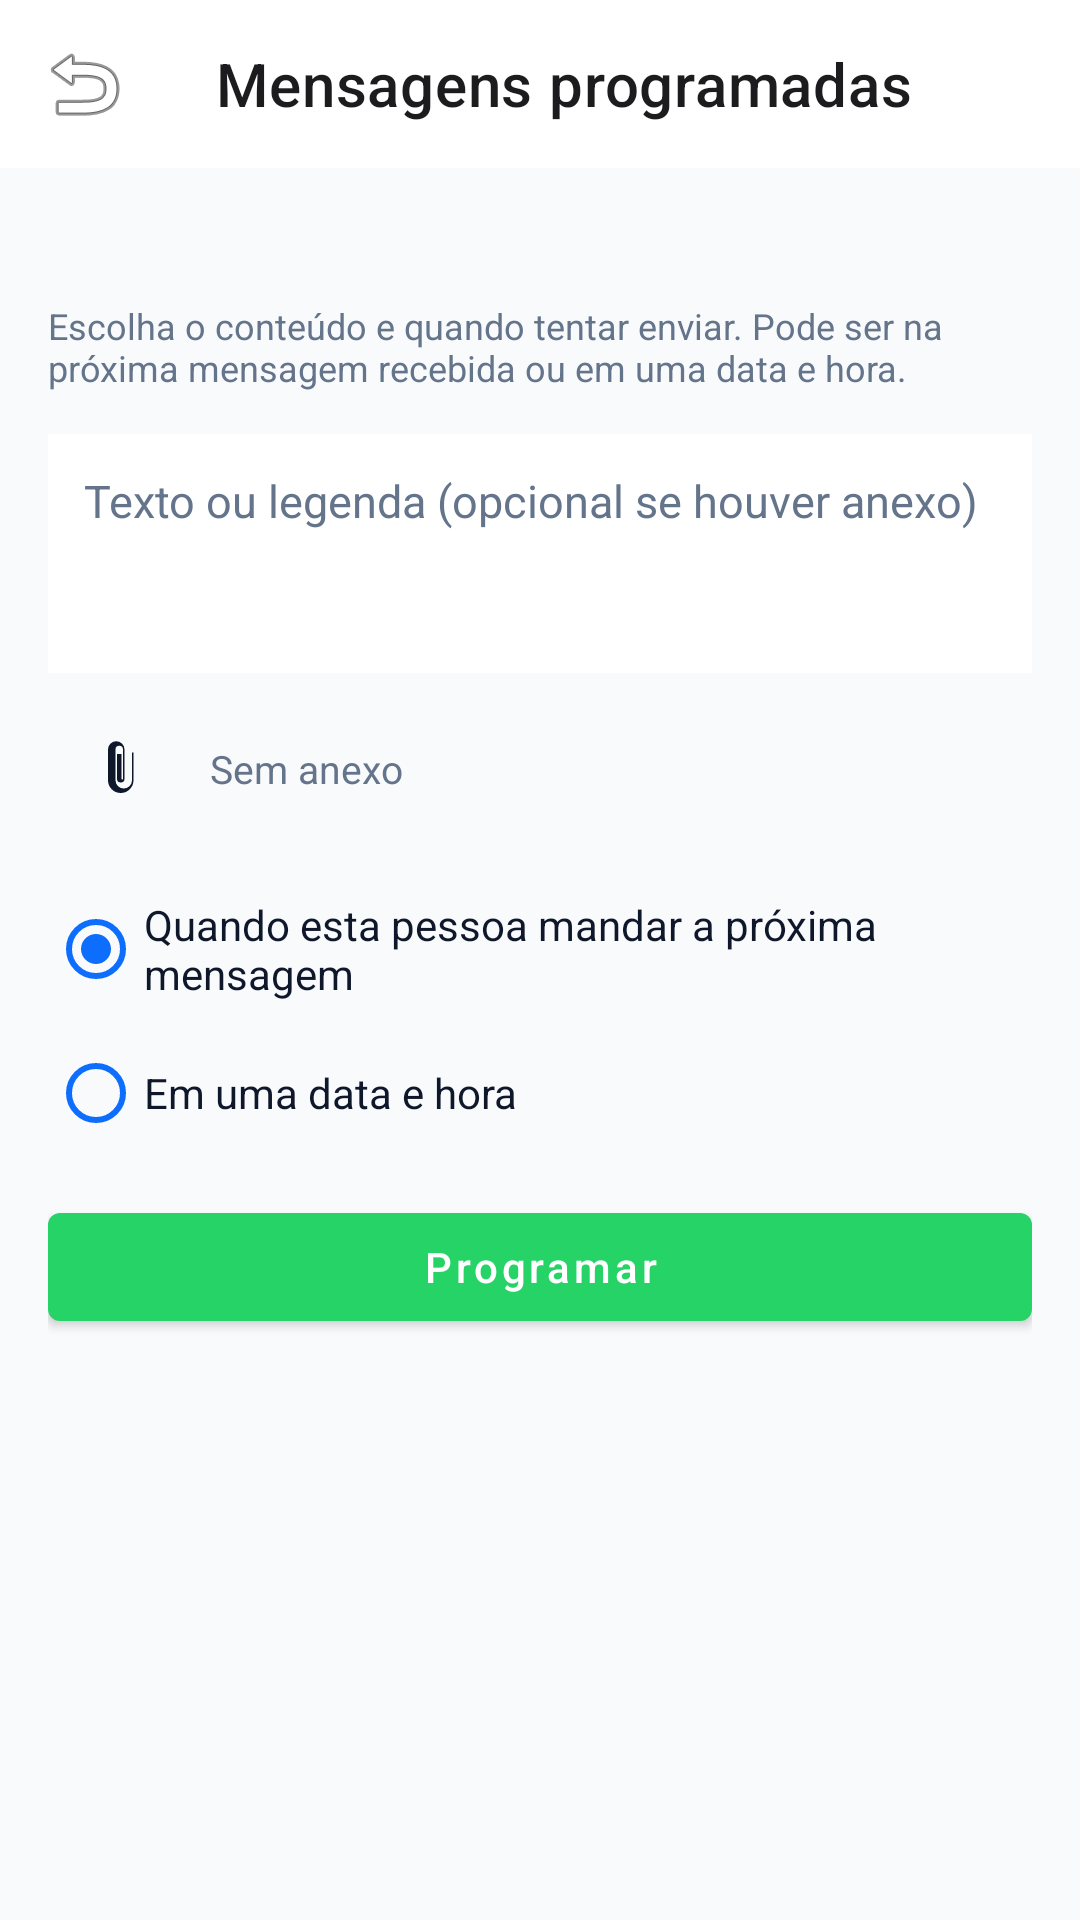

Android layout source for this screen:
<!-- AndroidManifest.xml: application theme Theme.WaNotifKeeper -->
<!-- res/layout/activity_scheduled.xml -->
<?xml version="1.0" encoding="utf-8"?>
<LinearLayout xmlns:android="http://schemas.android.com/apk/res/android"
    xmlns:app="http://schemas.android.com/apk/res-auto"
    android:layout_width="match_parent"
    android:layout_height="match_parent"
    android:orientation="vertical"
    android:background="@color/wa_background">

    <com.google.android.material.appbar.MaterialToolbar
        android:id="@+id/toolbar"
        android:layout_width="match_parent"
        android:layout_height="?attr/actionBarSize"
        android:background="@color/wa_surface"
        app:navigationIcon="@android:drawable/ic_menu_revert"
        app:title="Mensagens programadas"
        app:titleTextColor="#1C1C1E" />

    <ScrollView
        android:id="@+id/scroller"
        android:layout_width="match_parent"
        android:layout_height="0dp"
        android:layout_weight="1"
        android:fillViewport="true">

        <LinearLayout
            android:layout_width="match_parent"
            android:layout_height="wrap_content"
            android:orientation="vertical"
            android:padding="16dp">

            <TextView
                android:id="@+id/tvConversation"
                android:layout_width="match_parent"
                android:layout_height="wrap_content"
                android:textColor="@color/wa_text_primary"
                android:textSize="18sp"
                android:textStyle="bold" />

            <TextView
                android:layout_width="match_parent"
                android:layout_height="wrap_content"
                android:layout_marginTop="4dp"
                android:text="Escolha o conteúdo e quando tentar enviar. Pode ser na próxima mensagem recebida ou em uma data e hora."
                android:textColor="@color/wa_text_secondary"
                android:textSize="12sp" />

            <EditText
                android:id="@+id/etMessage"
                android:layout_width="match_parent"
                android:layout_height="wrap_content"
                android:layout_marginTop="14dp"
                android:background="@color/wa_surface"
                android:gravity="top|start"
                android:hint="Texto ou legenda (opcional se houver anexo)"
                android:importantForAutofill="no"
                android:inputType="textMultiLine|textCapSentences"
                android:minLines="3"
                android:padding="12dp"
                android:textColor="@color/wa_text_primary"
                android:textColorHint="@color/wa_text_secondary"
                android:textSize="15sp" />

            <LinearLayout
                android:layout_width="match_parent"
                android:layout_height="wrap_content"
                android:layout_marginTop="8dp"
                android:gravity="center_vertical"
                android:orientation="horizontal">

                <ImageButton
                    android:id="@+id/btnAttachment"
                    android:layout_width="48dp"
                    android:layout_height="48dp"
                    android:background="?attr/selectableItemBackgroundBorderless"
                    android:contentDescription="Anexar arquivo"
                    android:padding="10dp"
                    android:src="@drawable/ic_attach"
                    android:tint="@color/wa_text_primary" />

                <TextView
                    android:id="@+id/tvAttachment"
                    android:layout_width="0dp"
                    android:layout_height="wrap_content"
                    android:layout_weight="1"
                    android:layout_marginStart="6dp"
                    android:text="Sem anexo"
                    android:textColor="@color/wa_text_secondary"
                    android:textSize="13sp" />
            </LinearLayout>

            <com.google.android.material.button.MaterialButton
                android:id="@+id/btnRemoveAttachment"
                style="?attr/materialButtonOutlinedStyle"
                android:layout_width="wrap_content"
                android:layout_height="wrap_content"
                android:layout_marginTop="2dp"
                android:text="Remover"
                android:textAllCaps="false"
                android:textColor="@color/wa_error"
                android:visibility="gone"
                app:strokeColor="@color/wa_error" />

            <RadioGroup
                android:id="@+id/rgTrigger"
                android:layout_width="match_parent"
                android:layout_height="wrap_content"
                android:layout_marginTop="12dp"
                android:orientation="vertical">

                <RadioButton
                    android:id="@+id/radioNextIncoming"
                    android:layout_width="match_parent"
                    android:layout_height="wrap_content"
                    android:buttonTint="@color/wa_primary"
                    android:checked="true"
                    android:text="Quando esta pessoa mandar a próxima mensagem"
                    android:textColor="@color/wa_text_primary" />

                <RadioButton
                    android:id="@+id/radioAtTime"
                    android:layout_width="match_parent"
                    android:layout_height="wrap_content"
                    android:buttonTint="@color/wa_primary"
                    android:text="Em uma data e hora"
                    android:textColor="@color/wa_text_primary" />
            </RadioGroup>

            <com.google.android.material.button.MaterialButton
                android:id="@+id/btnDateTime"
                style="?attr/materialButtonOutlinedStyle"
                android:layout_width="match_parent"
                android:layout_height="wrap_content"
                android:layout_marginTop="6dp"
                android:text="Escolher data e hora"
                android:textAllCaps="false"
                android:textColor="@color/wa_text_primary"
                android:visibility="gone" />

            <com.google.android.material.button.MaterialButton
                android:id="@+id/btnArm"
                android:layout_width="match_parent"
                android:layout_height="wrap_content"
                android:layout_marginTop="10dp"
                android:text="Programar"
                android:textAllCaps="false" />

            <com.google.android.material.button.MaterialButton
                android:id="@+id/btnCancelEdit"
                style="?attr/materialButtonOutlinedStyle"
                android:layout_width="match_parent"
                android:layout_height="wrap_content"
                android:layout_marginTop="4dp"
                android:text="Cancelar edição"
                android:textAllCaps="false"
                android:textColor="@color/wa_text_primary"
                android:visibility="gone" />

            <TextView
                android:id="@+id/tvEmpty"
                android:layout_width="match_parent"
                android:layout_height="wrap_content"
                android:layout_marginTop="22dp"
                android:text="Nenhuma mensagem programada para esta conversa."
                android:textColor="@color/wa_text_secondary"
                android:textSize="13sp"
                android:visibility="gone" />

            <LinearLayout
                android:id="@+id/containerArmed"
                android:layout_width="match_parent"
                android:layout_height="wrap_content"
                android:layout_marginTop="18dp"
                android:orientation="vertical" />

        </LinearLayout>
    </ScrollView>
</LinearLayout>
<!-- resources referenced by this layout -->
<resources>
  <color name="wa_background">#F8FAFC</color>
  <color name="wa_error">#DC2626</color>
  <color name="wa_primary">#0D6EFD</color>
  <color name="wa_surface">#FFFFFF</color>
  <color name="wa_text_primary">#0F172A</color>
  <color name="wa_text_secondary">#64748B</color>
  <!-- drawable ic_attach (drawable) -->
  <?xml version="1.0" encoding="utf-8"?>
  <vector xmlns:android="http://schemas.android.com/apk/res/android"
      android:width="24dp"
      android:height="24dp"
      android:viewportWidth="24"
      android:viewportHeight="24">
      <path
          android:fillColor="#1C1C1E"
          android:pathData="M16.5,6.5v9.25a4.25,4.25 0,0 1,-8.5 0V5.5a2.75,2.75 0,0 1,5.5 0v9.75a1.25,1.25 0,0 1,-2.5 0V7h1.5v8.25a0.25,0.25 0,0 0,0.5 0V5.5a1.25,1.25 0,0 0,-2.5 0v10.25a2.75,2.75 0,0 0,5.5 0V6.5h1.5z" />
  </vector>
  <style name="Theme.WaNotifKeeper" parent="Theme.MaterialComponents.DayNight.NoActionBar">
          <item name="colorPrimary">#25D366</item>
          <item name="colorPrimaryVariant">#128C7E</item>
          <item name="colorOnPrimary">#FFFFFF</item>
          <item name="colorSecondary">#34B7F1</item>
          <item name="android:statusBarColor">#25D366</item>
          <item name="android:navigationBarColor">#F0F2F5</item>
          <item name="android:windowSoftInputMode">adjustResize</item>
      </style>
</resources>
